Photos from the image-classification dataset "dataset_split_v2" in the GitHub repository penoFahmi/pelatihan-model-sawit. Its 4 classes are: lewat matang, matang, mengkal, mentah.

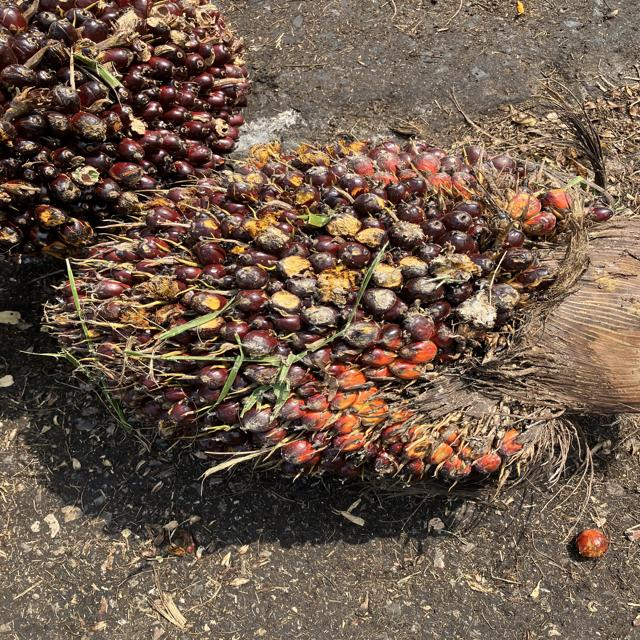
Label: mengkal

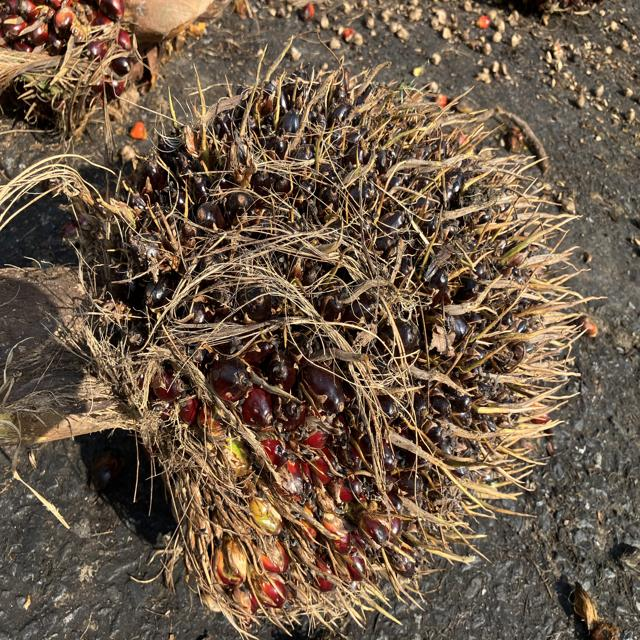
Label: mengkal

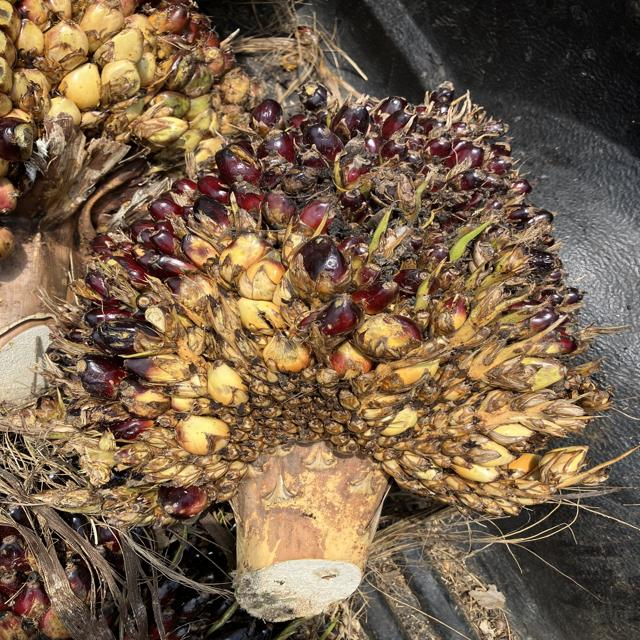
Label: mentah

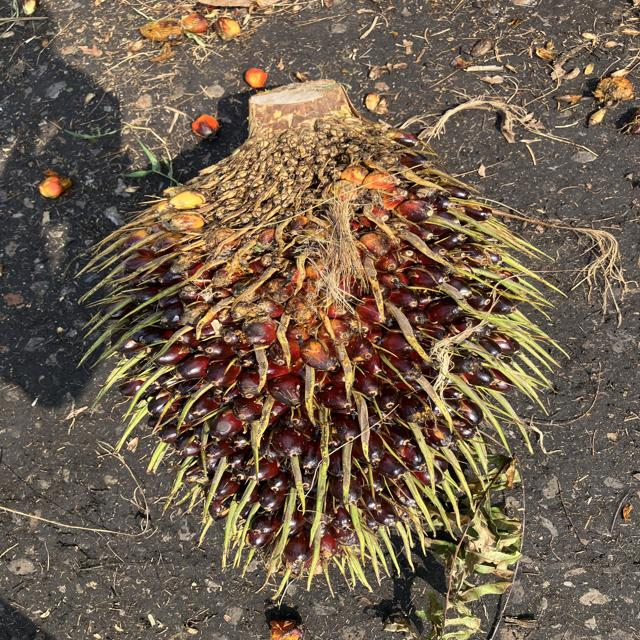
Label: mengkal

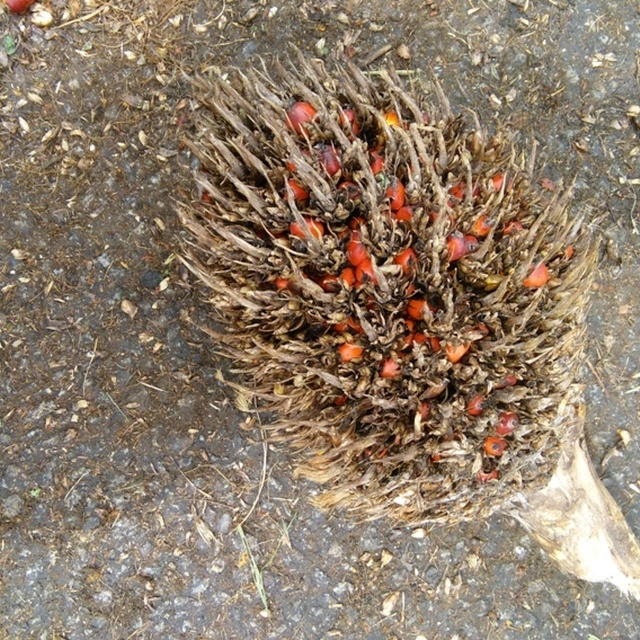
Label: lewat matang

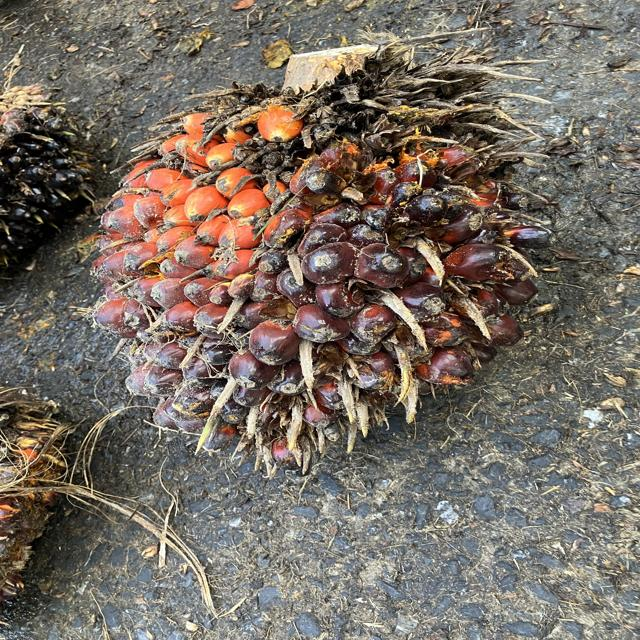
Label: matang
